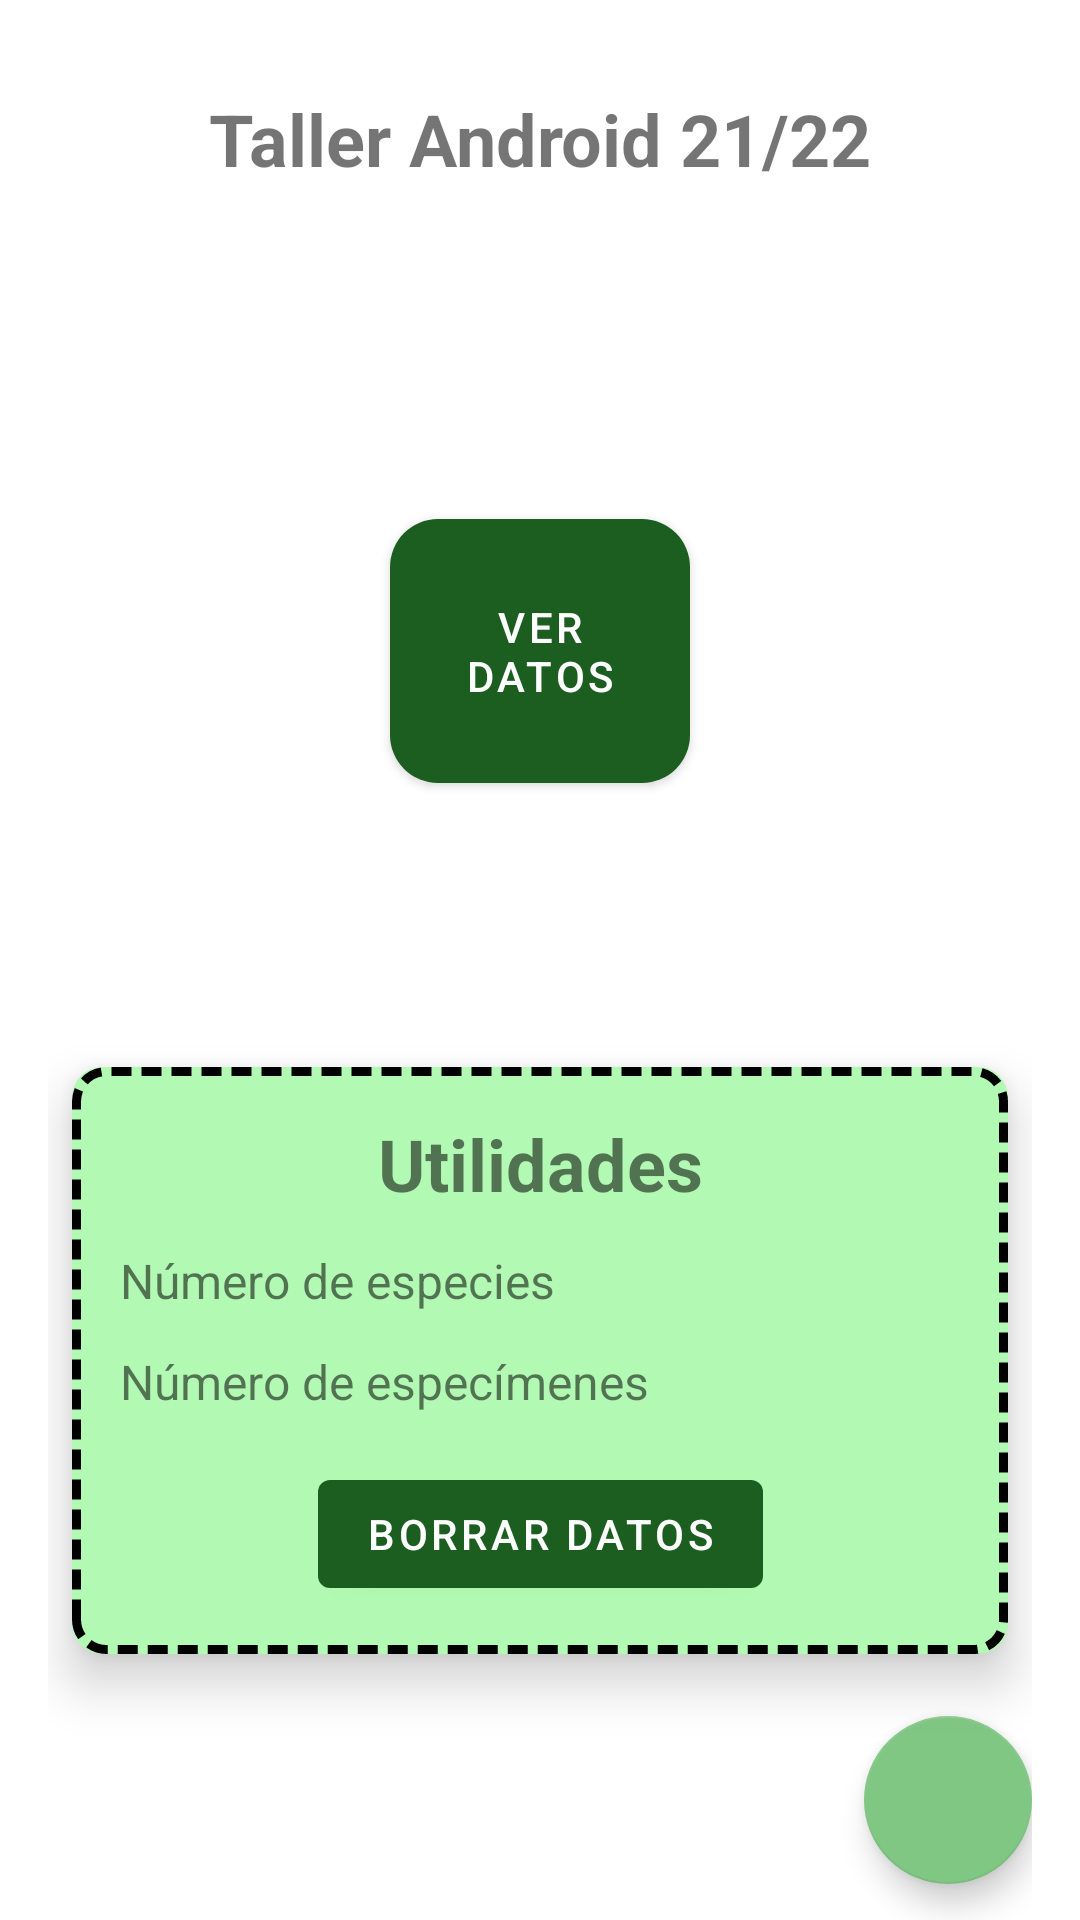

The Android layout XML behind this screen, and the referenced resources:
<!-- AndroidManifest.xml: application theme Theme.DayTheme -->
<!-- res/layout/fragment_home.xml -->
<?xml version="1.0" encoding="utf-8"?>
<layout xmlns:android="http://schemas.android.com/apk/res/android"
    xmlns:app="http://schemas.android.com/apk/res-auto"
    xmlns:tools="http://schemas.android.com/tools">

    <androidx.constraintlayout.widget.ConstraintLayout
        android:layout_width="match_parent"
        android:layout_height="match_parent"
        android:paddingHorizontal="@dimen/spacing_xl"
        tools:context=".app.ui.home.HomeFragment">

        <TextView
            android:id="@+id/home_title"
            style="@style/TitleStyle"
            android:layout_width="match_parent"
            android:layout_height="wrap_content"
            android:layout_marginTop="@dimen/spacing_xxxl"
            android:text="@string/home_fragment_title_text"
            android:textAlignment="center"
            app:layout_constraintTop_toTopOf="parent" />

        <com.google.android.material.button.MaterialButton
            android:id="@+id/view_data_button"
            android:layout_width="@dimen/rectangle_button_size"
            android:layout_height="@dimen/rectangle_button_size"
            android:layout_marginTop="@dimen/spacing_xl"
            android:text="@string/home_fragment_view_data_button_text"
            app:cornerRadius="@dimen/spacing_xl"
            app:layout_constraintBottom_toTopOf="@id/utilities_card"
            app:layout_constraintEnd_toEndOf="parent"
            app:layout_constraintStart_toStartOf="parent"
            app:layout_constraintTop_toBottomOf="@id/home_title" />

        <com.google.android.material.card.MaterialCardView
            android:id="@+id/utilities_card"
            android:layout_width="match_parent"
            android:layout_height="wrap_content"
            android:layout_marginHorizontal="@dimen/spacing_xs"
            app:cardBackgroundColor="@color/secondaryLight"
            app:cardCornerRadius="@dimen/card_radius"
            app:cardElevation="@dimen/high_card_elevation"
            app:layout_constraintBottom_toBottomOf="parent"
            app:layout_constraintEnd_toEndOf="parent"
            app:layout_constraintStart_toStartOf="parent"
            app:layout_constraintTop_toBottomOf="@id/view_data_button">

            <androidx.constraintlayout.widget.ConstraintLayout
                android:layout_width="match_parent"
                android:layout_height="match_parent"
                android:background="@drawable/dashed_border"
                android:padding="@dimen/spacing_xl">

                <com.google.android.material.textview.MaterialTextView
                    android:id="@+id/utilities_title"
                    style="@style/CardTitleStyle"
                    android:layout_width="match_parent"
                    android:layout_height="wrap_content"
                    android:text="@string/home_fragment_utilities_title_text"
                    android:textAlignment="center"
                    app:layout_constraintTop_toTopOf="parent" />

                <com.google.android.material.textview.MaterialTextView
                    android:id="@+id/species_number_subtitle"
                    style="@style/CardTextStyle"
                    android:layout_width="wrap_content"
                    android:layout_height="wrap_content"
                    android:layout_marginTop="@dimen/spacing_m"
                    android:text="@string/home_fragment_number_species_text"
                    app:layout_constraintStart_toStartOf="@id/utilities_title"
                    app:layout_constraintTop_toBottomOf="@id/utilities_title"
                    tools:text="Número de especies" />

                <com.google.android.material.textview.MaterialTextView
                    android:id="@+id/species_number_count"
                    style="@style/CardTextStyle"
                    android:layout_width="wrap_content"
                    android:layout_height="wrap_content"
                    android:layout_marginTop="@dimen/spacing_m"
                    app:layout_constraintEnd_toEndOf="@id/utilities_title"
                    app:layout_constraintTop_toBottomOf="@id/utilities_title"
                    tools:text="0" />

                <com.google.android.material.textview.MaterialTextView
                    android:id="@+id/specimens_number_subtitle"
                    style="@style/CardTextStyle"
                    android:layout_width="wrap_content"
                    android:layout_height="wrap_content"
                    android:layout_marginTop="@dimen/spacing_m"
                    android:text="@string/home_fragment_number_specimens_text"
                    app:layout_constraintStart_toStartOf="@id/utilities_title"
                    app:layout_constraintTop_toBottomOf="@id/species_number_subtitle"
                    tools:text="Numero de especimenes" />

                <com.google.android.material.textview.MaterialTextView
                    android:id="@+id/specimens_number_count"
                    style="@style/CardTextStyle"
                    android:layout_width="wrap_content"
                    android:layout_height="wrap_content"
                    android:layout_marginTop="@dimen/spacing_m"
                    app:layout_constraintEnd_toEndOf="@id/utilities_title"
                    app:layout_constraintTop_toBottomOf="@id/species_number_count"
                    tools:text="0" />

                <com.google.android.material.button.MaterialButton
                    android:id="@+id/delete_data_button"
                    android:layout_width="wrap_content"
                    android:layout_height="wrap_content"
                    android:layout_marginTop="@dimen/spacing_xl"
                    android:text="@string/home_fragment_delete_database_button"
                    app:layout_constraintEnd_toEndOf="parent"
                    app:layout_constraintStart_toStartOf="parent"
                    app:layout_constraintTop_toBottomOf="@id/specimens_number_subtitle"
                    tools:text="Borrar datos" />

            </androidx.constraintlayout.widget.ConstraintLayout>

        </com.google.android.material.card.MaterialCardView>

        <com.google.android.material.floatingactionbutton.FloatingActionButton
            android:id="@+id/add_animal_fab"
            android:layout_width="wrap_content"
            android:layout_height="wrap_content"
            android:layout_marginBottom="@dimen/spacing_m"
            android:contentDescription="@string/add_animal_dialog_title_text"
            app:layout_constraintBottom_toBottomOf="parent"
            app:layout_constraintEnd_toEndOf="parent"
            app:srcCompat="@drawable/ic_baseline_add_24" />


    </androidx.constraintlayout.widget.ConstraintLayout>
</layout>
<!-- resources referenced by this layout -->
<resources>
  <color name="secondaryLight">#b2fab4</color>
  <dimen name="card_radius">10dp</dimen>
  <dimen name="high_card_elevation">10dp</dimen>
  <dimen name="rectangle_button_size">100dp</dimen>
  <dimen name="spacing_m">12dp</dimen>
  <dimen name="spacing_xl">16dp</dimen>
  <dimen name="spacing_xs">8dp</dimen>
  <dimen name="spacing_xxxl">30dp</dimen>
  <!-- drawable dashed_border (drawable) -->
  <?xml version="1.0" encoding="utf-8"?>
  <shape android:shape="rectangle" xmlns:android="http://schemas.android.com/apk/res/android">
      <corners android:radius="@dimen/card_radius" />
      <solid android:color="@android:color/transparent" />
      <stroke
          android:color="@android:color/black"
          android:dashWidth="20px"
          android:dashGap="10px"
          android:width="3dp"/>
  </shape>
  <string name="add_animal_dialog_title_text">Añadir animal</string>
  <string name="home_fragment_delete_database_button">Borrar datos</string>
  <string name="home_fragment_number_species_text">Número de especies</string>
  <string name="home_fragment_number_specimens_text">Número de especímenes</string>
  <string name="home_fragment_title_text">Taller Android 21/22</string>
  <string name="home_fragment_utilities_title_text">Utilidades</string>
  <string name="home_fragment_view_data_button_text">Ver datos</string>
  <style name="CardTextStyle">
          <item name="android:textStyle">normal</item>
          <item name="fontStyle">normal</item>
          <item name="android:textAlignment">center</item>
          <item name="android:textSize">@dimen/text_size_m</item>
          <item name="color">@color/black</item>
      </style>
  <style name="CardTitleStyle">
          <item name="android:textStyle">bold</item>
          <item name="fontStyle">normal</item>
          <item name="android:textAlignment">center</item>
          <item name="android:textSize">@dimen/text_size_xl</item>
          <item name="color">@color/black</item>
      </style>
  <style name="TitleStyle">
          <item name="android:textStyle">bold</item>
          <item name="fontStyle">normal</item>
          <item name="android:textAlignment">center</item>
          <item name="android:textSize">@dimen/text_size_xl</item>
      </style>
  <style name="Theme.DayTheme" parent="Theme.MaterialComponents.DayNight.DarkActionBar">
          
          <item name="colorPrimary">@color/primary</item>
          <item name="colorPrimaryVariant">@color/primaryDark</item>
          <item name="colorOnPrimary">@color/white</item>
          
          <item name="colorSecondary">@color/secondary</item>
          <item name="colorSecondaryVariant">@color/secondaryDark</item>
          <item name="colorOnSecondary">@color/black</item>
          
          <item name="android:statusBarColor" tools:targetApi="l">?attr/colorPrimaryVariant</item>
  
          <item name="android:textColorSecondary">@color/white</item>
      </style>
  <dimen name="text_size_m">16sp</dimen>
  <color name="black">#FF000000</color>
  <dimen name="text_size_xl">24sp</dimen>
  <color name="primary">#1b5e20</color>
  <color name="primaryDark">#003300</color>
  <color name="white">#FFFFFFFF</color>
  <color name="secondary">#81c784</color>
  <color name="secondaryDark">#519657</color>
</resources>
